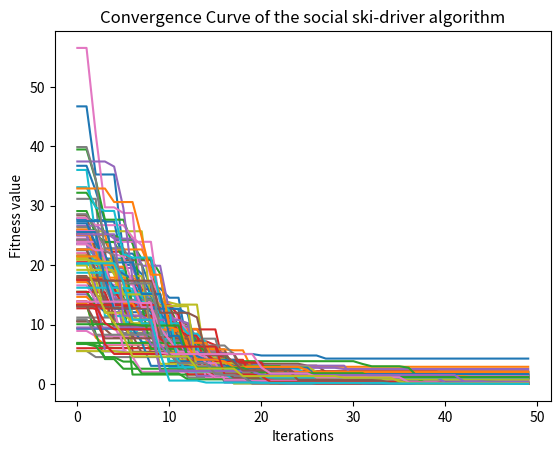

This figure's Python source:
#Social Ski-Driver (SSD) optimization algorithm
# More details about the algorithm are in [please cite the original paper (below)]
# [redacted]
#Neural Computing and Applications, pp. 1-14, 2019
# [redacted]

import numpy as np
import matplotlib.pyplot as plt

Max_iterations=50  # Maximum Number of Iterations
correction_factor = 2.0 # Correction factor
inertia = 1.0 # Ineritia Coeffecient
swarm_size = 20 # Number of particles
LB=-10*np.ones((1,2))
UB=10*np.ones((1,2))

Xrange=UB[0,0]-LB[0,0]
Yrange=UB[0,1]-LB[0,1]
Dim=UB.shape[1]

NoRuns=100  # Number of runs

# Initial Positions
ConvergenceCurve=np.zeros((Max_iterations,NoRuns))
for r in range(NoRuns):
    Swarm=np.zeros((swarm_size,2))
    PreviouBest=float('inf')* np.ones((swarm_size,3))
    # Initial best value so far
    GlobalBestSolution=float('inf')
    BestSolns=float('inf')* np.ones((swarm_size,2))
    # Initial velocity
    Velocity=np.zeros((swarm_size,2))
    Fval=np.zeros((swarm_size))
    for i in range(swarm_size):
        Swarm[i,0]= np.random.random()*Xrange+LB[0,0]
        Swarm[i,1]= np.random.random()*Yrange+LB[0,1]

    for iter in range(Max_iterations):
        # Calculating fitness value for all particles    
        for i in range(swarm_size):
            Swarm[i,0]=Swarm[i,0]+Velocity[i,0]
            Swarm[i,1]=Swarm[i,1]+Velocity[i,1]
            
            # Update Position Bounds
            Swarm[i,0] = max(Swarm[i,0],LB[0,0])
            Swarm[i,0] = min(Swarm[i,0],UB[0,0])
            Swarm[i,1] = max(Swarm[i,1],LB[0,1])
            Swarm[i,1] = min(Swarm[i,1],UB[0,1])
            
            # The fitness function (Rastrigin) F(x,y)=20+(x^2-10cos(2\pix))+(y^2-10cos(2\pi y))
            X = Swarm[i,0]
            Y = Swarm[i,1]
            Fval[i]=20+X**2-10.*np.cos(2*3.14159*X)+Y**2-10*np.cos(2*3.14159*Y)
            
            if Fval[i]<PreviouBest[i,2]:
                PreviouBest[i,0]=Swarm[i,0] # Update the position of the first dimension
                PreviouBest[i,1]=Swarm[i,1] # Update the position of the second dimension
                PreviouBest[i,2]=Fval[i]          # Update best value
                
        a=2.0-iter*(float((2)/float(Max_iterations))) # a decreases linearly fron 2 to 0
        
        # Search for the global best solution
        (Gbest,idxGbest) = min((v,i) for i,v in enumerate(PreviouBest[:,2]))
        #    or
        #    Gbest= PreviouBest[:,2].min()
        #    idxGbest=np.argmin(PreviouBest[:,2])
        
        SortedElements=np.sort(PreviouBest[:,2])
        idxSortedElements=np.argsort(PreviouBest[:,2])
        # Find the mean of the best three solutions
        M=np.zeros((Dim))
        for i in range(Dim):
            M[i]=np.mean(Swarm[idxSortedElements[0:3],i])
    
        r1=np.random.random()  #r1 is a random number in [0,1]
        r2=np.random.random()  # r2 is a random number in [0,1]
        
        A1=2*a*r1-a     
        C1=2*r2         
        
        # Updating velocity vectors        
        for i in range(swarm_size):
            if np.random.random()<0.5:
                for j in range(Dim):
                    Velocity[i,j]=(a)*np.sin(np.random.random())*(PreviouBest[i,j] - Swarm[i,j])+(2.0-a)*np.sin(np.random.random())*(M[j]- Swarm[i,j])   # velocity component
            else:
                for j in range(Dim):
                    Velocity[i,j]=(a)*np.cos(np.random.random())*(PreviouBest[i,j] - Swarm[i,j])+(2.0-a)*np.cos(np.random.random())*(M[j]- Swarm[i,j])   # velocity component
        
        ConvergenceCurve[iter,r]=SortedElements[0]

# Plot the convergence curves of all runs
idx=range(Max_iterations)
fig= plt.figure()

#3-plot
ax=fig.add_subplot(111)
for i in range(NoRuns):
    ax.plot(idx,ConvergenceCurve[:,i])
plt.title('Convergence Curve of the social ski-driver algorithm', fontsize=12)
plt.ylabel('Fitness value')
plt.xlabel('Iterations')
plt.show()